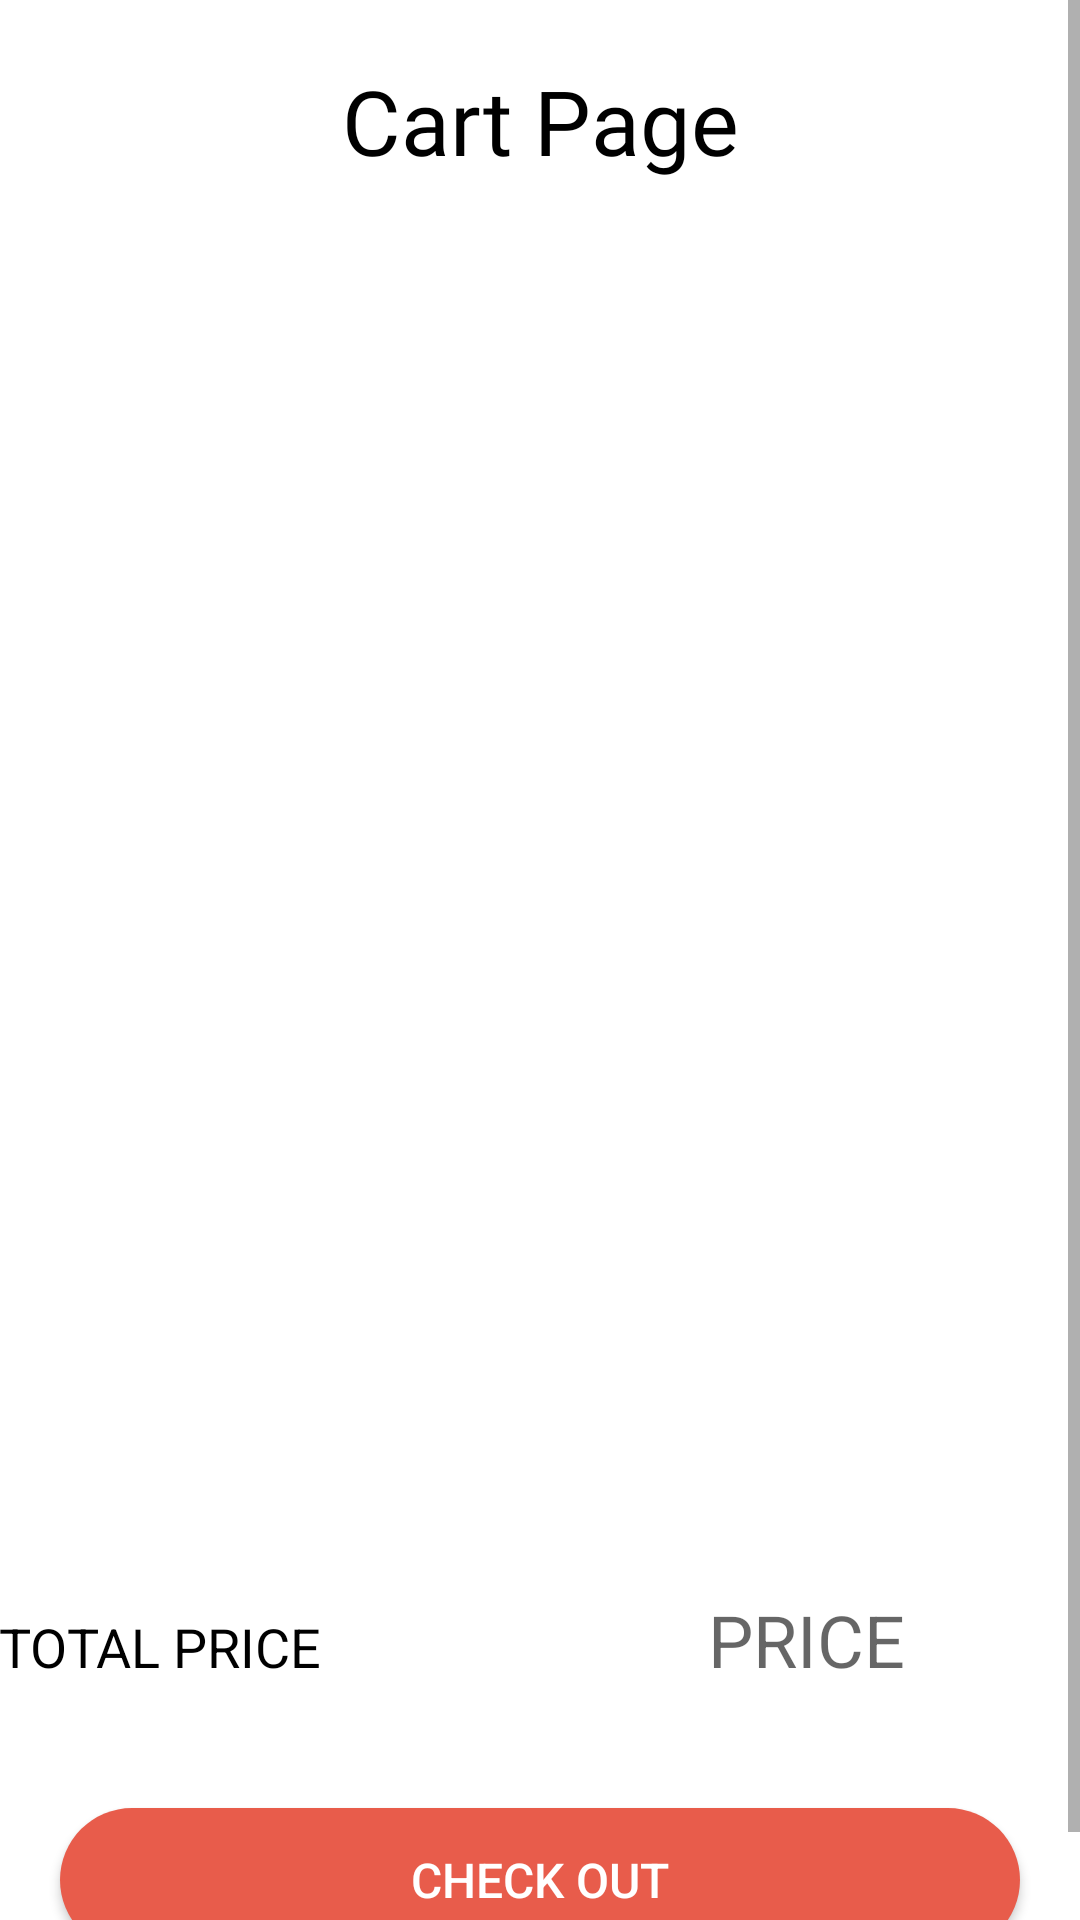

Android layout source for this screen:
<!-- AndroidManifest.xml: application theme AppTheme -->
<!-- res/layout/activity_cart.xml -->
<?xml version="1.0" encoding="utf-8"?>
<ScrollView xmlns:android="http://schemas.android.com/apk/res/android"
    xmlns:tools="http://schemas.android.com/tools"
    xmlns:app="http://schemas.android.com/apk/res-auto"
    android:id="@+id/drawer_layout"
    android:layout_width="match_parent"
    android:layout_height="match_parent"
    android:orientation="vertical"
    android:background="@color/backgroundColor">

    <RelativeLayout
        android:layout_width="match_parent"
        android:layout_height="match_parent"
        android:orientation="vertical">

        <TextView
            android:layout_width="match_parent"
            android:layout_height="wrap_content"
            android:text="Cart Page"
            android:textColor="@color/black"
            android:textSize="30sp"
            android:fontFamily="@font/baloo"
            android:gravity="center"
            android:layout_margin="20dp"
            android:id="@+id/cart_title"/>

        <RelativeLayout
            android:layout_width="match_parent"
            android:layout_height="450dp"
            android:id="@+id/relative_cart"
            android:layout_below="@+id/cart_title">



        <androidx.recyclerview.widget.RecyclerView
            android:id="@+id/cart_recycler"
            android:layout_width="match_parent"
            android:layout_height="wrap_content"
            android:clipToPadding="false"
            android:scrollbars="vertical" />

        </RelativeLayout>


        <TableLayout
            android:layout_width="match_parent"
            android:id="@+id/priceLayout"
            android:layout_below="@+id/relative_cart"
            android:padding="@dimen/activity_horizontal_margin"
            android:layout_height="wrap_content">

            <TableRow
                android:layout_width="match_parent"
                android:layout_height="wrap_content"
                android:layout_marginBottom="20dp">

                <TextView
                    android:layout_width="150dp"
                    android:layout_weight="2"
                    android:layout_height="wrap_content"
                    android:textAppearance="?android:attr/textAppearanceMedium"
                    android:text="TOTAL PRICE"
                    android:textColor="@color/black"/>

                <TextView
                    android:layout_width="100dp"
                    android:layout_weight="6"
                    android:textSize="24sp"
                    android:hint="PRICE"
                    android:gravity="center"
                    android:layout_height="wrap_content"
                    android:id="@+id/totalPrice"
                    android:textColor="@color/black"/>
            </TableRow>

        </TableLayout>

        <Button
            android:id="@+id/button_payment"
            android:layout_width="match_parent"
            android:layout_height="wrap_content"
            android:layout_below="@+id/priceLayout"
            android:layout_margin="20dp"
            android:background="@drawable/round_bg"
            android:text="CHECK OUT"
            android:onClick="paymentClick"
            android:textColor="@color/buttonPrimary"
            android:textSize="16dp"

            android:layout_centerHorizontal="true" />

    </RelativeLayout>


</ScrollView>
<!-- resources referenced by this layout -->
<resources>
  <color name="backgroundColor">#ffffff</color>
  <color name="buttonPrimary">#ffffff</color>
  <!-- drawable round_bg (drawable) -->
  <?xml version="1.0" encoding="utf-8"?>
      <shape xmlns:android="http://schemas.android.com/apk/res/android">
          <solid android:color="@color/colorPrimary"/>
          <corners android:radius="100dp"/>
      </shape>
  <style name="AppTheme" parent="Theme.AppCompat.Light.NoActionBar">
          
          <item name="colorPrimary">@color/colorPrimary</item>
          <item name="colorPrimaryDark">@color/colorPrimaryDark</item>
          <item name="colorAccent">@color/colorAccent</item>
      </style>
  <color name="colorPrimary">#E85C4B</color>
  <color name="colorPrimaryDark">#E85C4B</color>
  <color name="colorAccent">#03DAC5</color>
  <!-- not gathered from this repository: default colours our renderer supplied (Android Studio template values) -->
  <color name="black">#FF000000</color>
</resources>
